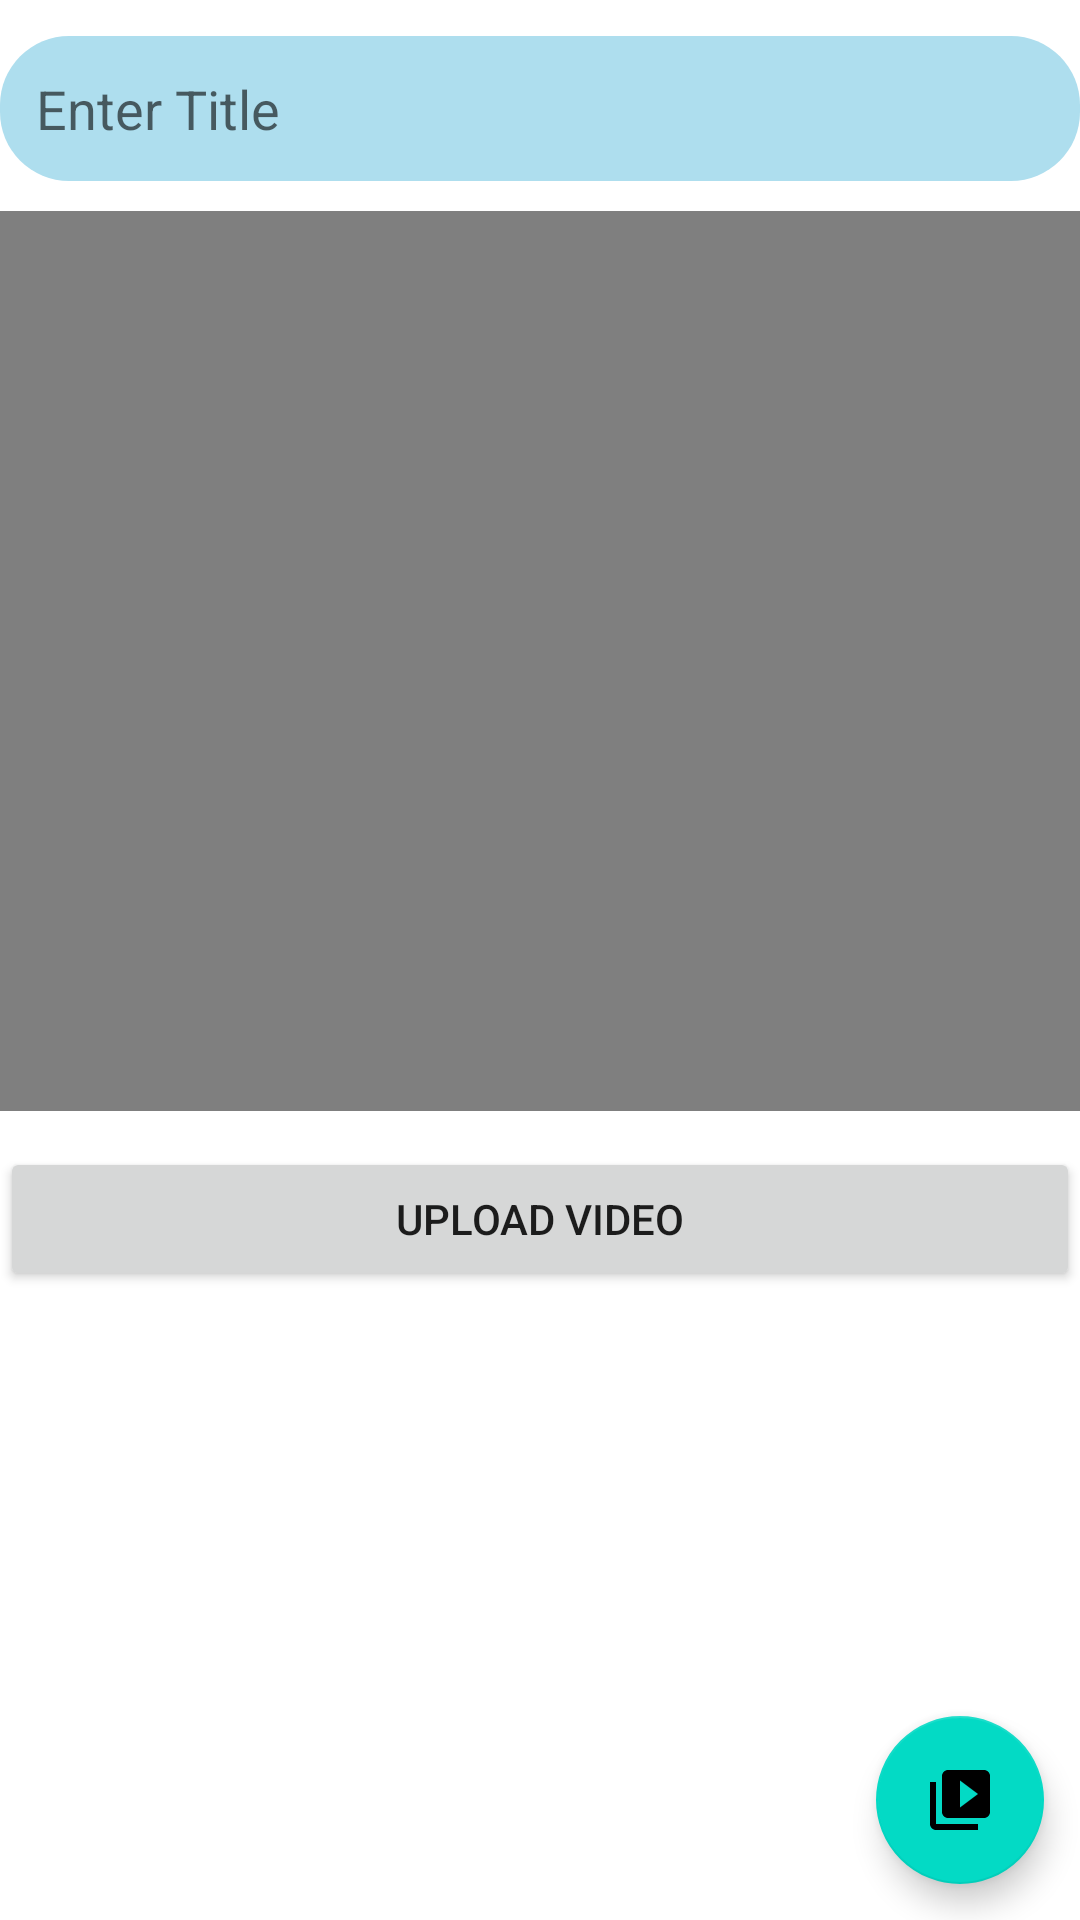

Write the Android layout XML for this screen, with the resource values it uses.
<!-- AndroidManifest.xml: application theme Theme.BlogAppFirebase -->
<!-- res/layout/activity_addvideo.xml -->
<?xml version="1.0" encoding="utf-8"?>
<RelativeLayout xmlns:android="http://schemas.android.com/apk/res/android"
    xmlns:app="http://schemas.android.com/apk/res-auto"
    xmlns:tools="http://schemas.android.com/tools"
    android:layout_width="match_parent"
    android:layout_height="match_parent"
    android:layout_margin="8dp"
    android:background="@android:color/white"
    tools:context=".AddvideoActivity">

   <EditText
       android:id="@+id/titleEt"
       android:layout_width="match_parent"
       android:layout_height="wrap_content"
       android:padding="12dp"
       android:autofillHints="no"
       android:hint="@string/enter_title"
       android:layout_marginTop="12dp"
       android:background="@drawable/edittext_background"
       android:inputType="text" />

<VideoView
    android:id="@+id/videoView"
    android:layout_width="match_parent"
    android:layout_height="300dp"
    android:layout_below="@id/titleEt"
    android:layout_marginTop="10dp"
    />

    <Button
        android:id="@+id/uploadVideoBtn"
        android:layout_width="match_parent"
        android:layout_height="wrap_content"
        android:layout_marginTop="12dp"
        android:layout_below="@id/videoView"
        android:text="@string/upload_video"
        />

<com.google.android.material.floatingactionbutton.FloatingActionButton
    android:id="@+id/VideoPickFab"
    android:layout_width="wrap_content"
    android:layout_height="wrap_content"
    android:contentDescription="@string/app_name"
    android:layout_alignParentEnd="true"
    android:src="@drawable/ic_baseline_video_library_24"
    android:layout_alignParentBottom="true"
    android:layout_margin="12dp"
    />

</RelativeLayout>
<!-- resources referenced by this layout -->
<resources>
  <!-- drawable edittext_background (drawable) -->
  <?xml version="1.0" encoding="utf-8"?>
  <shape xmlns:android="http://schemas.android.com/apk/res/android">
  
      <solid android:color="#AEDEEE" />
  
      <corners android:radius="23dp"/>
  
  </shape>
  <!-- drawable ic_baseline_video_library_24 (drawable) -->
  <vector android:height="24dp" android:tint="#858484"
      android:viewportHeight="24" android:viewportWidth="24"
      android:width="24dp" xmlns:android="http://schemas.android.com/apk/res/android">
      <path android:fillColor="@android:color/white" android:pathData="M4,6L2,6v14c0,1.1 0.9,2 2,2h14v-2L4,20L4,6zM20,2L8,2c-1.1,0 -2,0.9 -2,2v12c0,1.1 0.9,2 2,2h12c1.1,0 2,-0.9 2,-2L22,4c0,-1.1 -0.9,-2 -2,-2zM12,14.5v-9l6,4.5 -6,4.5z"/>
  </vector>
  <string name="app_name">BlogAppFirebase</string>
  <string name="enter_title">Enter Title</string>
  <string name="upload_video">Upload Video</string>
  <style name="Theme.BlogAppFirebase" parent="Theme.MaterialComponents.DayNight.NoActionBar">
          
          <item name="colorPrimary">@color/purple_500</item>
          <item name="colorPrimaryVariant">@color/purple_700</item>
          <item name="colorOnPrimary">@color/white</item>
          
          <item name="colorSecondary">@color/teal_200</item>
          <item name="colorSecondaryVariant">@color/teal_700</item>
          <item name="colorOnSecondary">@color/black</item>
          
          <item name="android:statusBarColor" tools:targetApi="l">?attr/colorPrimaryVariant</item>
          
      </style>
  <!-- not gathered from this repository: default colours our renderer supplied (Android Studio template values) -->
  <color name="purple_500">#FF6200EE</color>
  <color name="purple_700">#FF3700B3</color>
  <color name="teal_200">#FF03DAC5</color>
  <color name="teal_700">#FF018786</color>
  <color name="black">#FF000000</color>
  <color name="white">#FFFFFFFF</color>
</resources>
